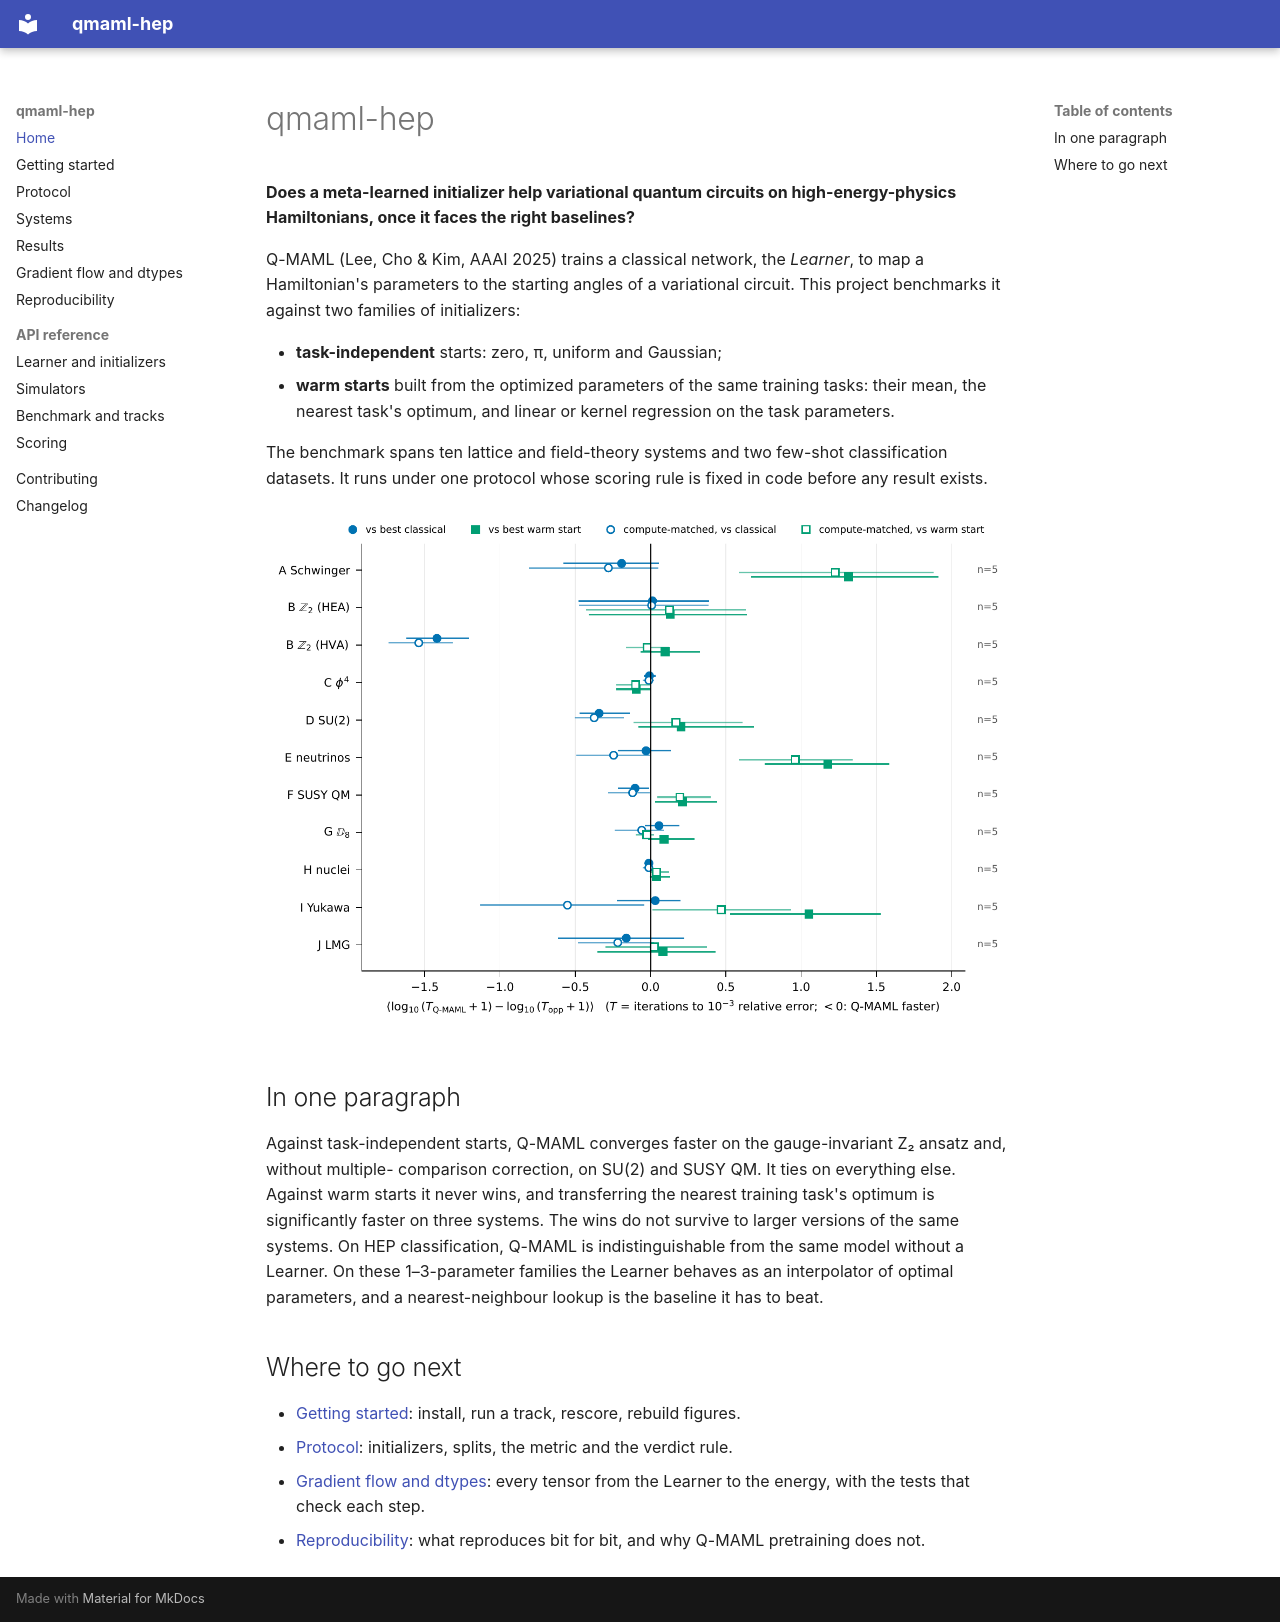

repository: arnavk23/qmaml-hep · page: index.html · generator: mkdocs

# qmaml-hep

**Does a meta-learned initializer help variational quantum circuits on high-energy-physics Hamiltonians, once it
faces the right baselines?**

Q-MAML (Lee, Cho & Kim, AAAI 2025) trains a classical network, the *Learner*, to map a Hamiltonian's parameters to
the starting angles of a variational circuit. This project benchmarks it against two families of initializers:

- **task-independent** starts: zero, π, uniform and Gaussian;
- **warm starts** built from the optimized parameters of the same training tasks: their mean, the nearest task's
  optimum, and linear or kernel regression on the task parameters.

The benchmark spans ten lattice and field-theory systems and two few-shot classification datasets. It runs under
one protocol whose scoring rule is fixed in code before any result exists.

![Per-track comparison](assets/scoreboard_interp.png)

## In one paragraph

Against task-independent starts, Q-MAML converges faster on the gauge-invariant Z₂ ansatz and, without multiple-
comparison correction, on SU(2) and SUSY QM. It ties on everything else. Against warm starts it never wins, and
transferring the nearest training task's optimum is significantly faster on three systems. The wins do not survive
to larger versions of the same systems. On HEP classification, Q-MAML is indistinguishable from the same model
without a Learner. On these 1–3-parameter families the Learner behaves as an interpolator of optimal parameters,
and a nearest-neighbour lookup is the baseline it has to beat.

## Where to go next

- [Getting started](getting-started.md): install, run a track, rescore, rebuild figures.
- [Protocol](protocol.md): initializers, splits, the metric and the verdict rule.
- [Gradient flow and dtypes](gradient_flow.md): every tensor from the Learner to the energy, with the tests that
  check each step.
- [Reproducibility](reproducibility.md): what reproduces bit for bit, and why Q-MAML pretraining does not.
